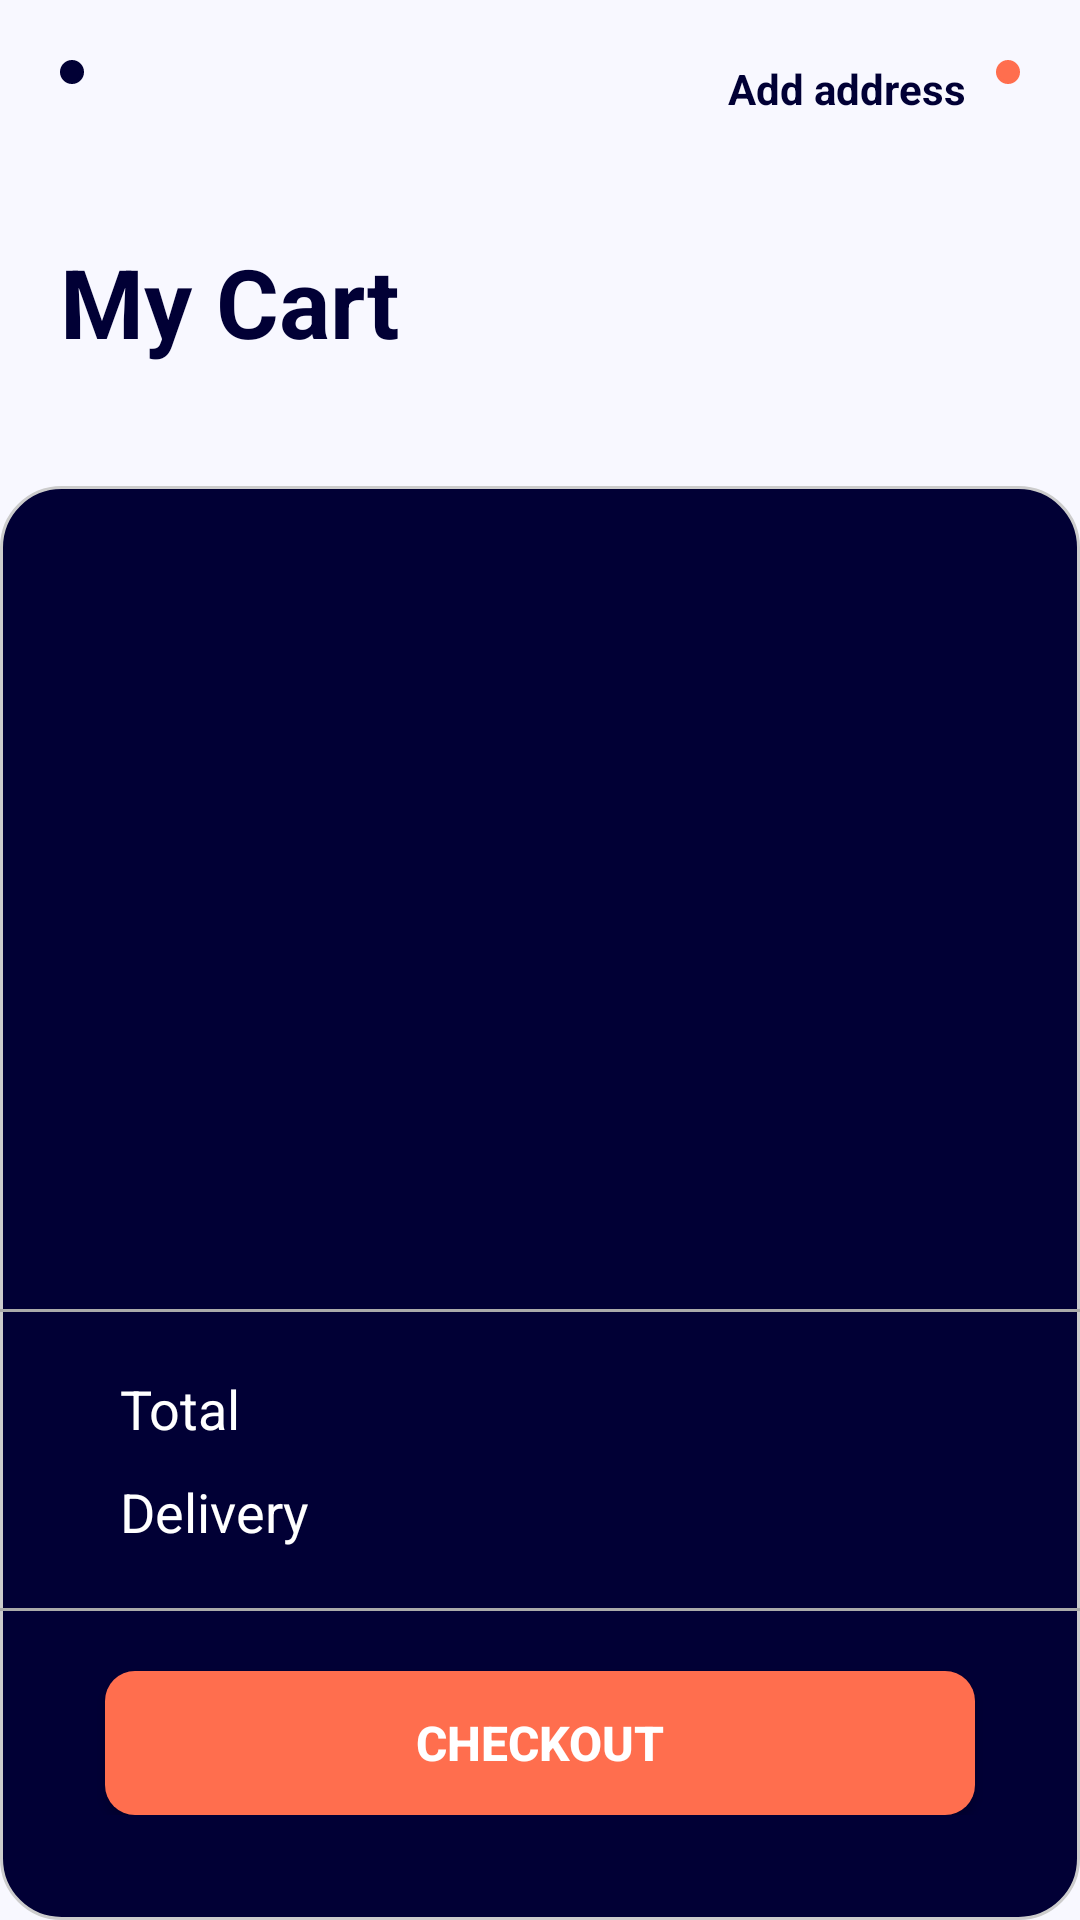

Here is an Android app screen rendered from its layout file. Give the layout XML and the strings, colors and styles it references.
<!-- AndroidManifest.xml: application theme Theme.EffectiveMobileTest -->
<!-- res/layout/activity_my_cart.xml -->
<?xml version="1.0" encoding="utf-8"?>
<layout xmlns:tools="http://schemas.android.com/tools"
    xmlns:android="http://schemas.android.com/apk/res/android"
    xmlns:app="http://schemas.android.com/apk/res-auto">
    <data>
        <variable
            name="myCartViewModel"
            type="com.example.effectivemobiletest.presentation.ui.mycart.MyCartViewModel" />
    </data>
    
    <LinearLayout
        android:background="@color/white_shade1"
        android:layout_width="match_parent"
        android:layout_height="match_parent"
        android:orientation="vertical">

        <RelativeLayout
            android:layout_marginLeft="20dp"
            android:layout_marginRight="20dp"
            android:layout_marginTop="20dp"
            android:orientation="horizontal"
            android:layout_width="match_parent"
            android:layout_height="wrap_content">

            <ImageButton
                android:padding="4dp"
                android:backgroundTint="@color/myColor2"
                android:background="@drawable/style_icons"
                android:src="@drawable/ic_arrow_left_white"
                android:layout_width="wrap_content"
                android:layout_height="wrap_content"/>

            <LinearLayout
                android:layout_alignParentRight="true"
                android:orientation="horizontal"
                android:layout_width="wrap_content"
                android:layout_height="wrap_content">
                <TextView
                    android:textColor="@color/myColor2"
                    android:layout_gravity="center"
                    android:layout_marginRight="10dp"
                    android:textStyle="bold"
                    android:text="@string/add_address"
                    android:layout_width="wrap_content"
                    android:layout_height="wrap_content"/>

                <ImageView
                    android:padding="4dp"
                    android:backgroundTint="@color/myColor1"
                    android:background="@drawable/style_icons"
                    android:src="@drawable/ic_location_white"
                    android:layout_width="match_parent"
                    android:layout_height="wrap_content"/>
            </LinearLayout>
        </RelativeLayout>

        <TextView
            android:textColor="@color/myColor2"
            android:layout_marginLeft="20dp"
            android:layout_marginTop="40dp"
            android:textSize="32dp"
            android:textStyle="bold"
            android:text="@string/my_cart_title"
            android:layout_width="match_parent"
            android:layout_height="wrap_content"/>

        <LinearLayout
            android:background="@drawable/style_my_cart"
            android:layout_marginTop="40dp"
            android:orientation="vertical"
            android:layout_width="match_parent"
            android:layout_height="match_parent">

            <androidx.recyclerview.widget.RecyclerView
                app:dataCart="@{myCartViewModel.dataCartLive}"
                android:id="@+id/recViewMyCart"
                android:layout_width="match_parent"
                android:layout_height="wrap_content"/>

            <RelativeLayout
                android:layout_marginBottom="35dp"
                android:layout_width="match_parent"
                android:layout_height="wrap_content">

                <LinearLayout
                    android:layout_alignParentBottom="true"
                    android:orientation="vertical"
                    android:layout_width="match_parent"
                    android:layout_height="wrap_content">

                    <View
                        android:id="@+id/side1"
                        android:layout_marginBottom="20dp"
                        android:layout_marginTop="20dp"
                        android:layout_width="match_parent"
                        android:layout_height="1dp"
                        android:background="@android:color/darker_gray"/>

                    <LinearLayout
                        android:id="@+id/llTotal"
                        android:layout_marginLeft="40dp"
                        android:layout_marginRight="40dp"
                        android:layout_marginBottom="10dp"
                        android:orientation="horizontal"
                        android:layout_width="match_parent"
                        android:layout_height="wrap_content">

                        <TextView
                            android:textColor="@color/white"
                            android:layout_weight="1"
                            android:textSize="18dp"
                            android:text="Total"
                            android:layout_width="wrap_content"
                            android:layout_height="wrap_content"/>

                        <TextView
                            android:textColor="@color/white"
                            android:textSize="18dp"
                            android:textStyle="bold"
                            android:text="@{`$` + myCartViewModel.dataCartLive.total}"
                            android:layout_width="wrap_content"
                            android:layout_height="wrap_content"/>
                    </LinearLayout>

                    <LinearLayout
                        android:id="@+id/llDelivery"
                        android:layout_marginLeft="40dp"
                        android:layout_marginRight="40dp"
                        android:layout_width="match_parent"
                        android:layout_height="wrap_content"
                        android:orientation="horizontal">

                        <TextView
                            android:layout_width="wrap_content"
                            android:layout_height="wrap_content"
                            android:layout_weight="1"
                            android:text="Delivery"
                            android:textColor="@color/white"
                            android:textSize="18dp" />

                        <TextView
                            android:layout_width="wrap_content"
                            android:layout_height="wrap_content"
                            android:text="@{myCartViewModel.dataCartLive.delivery}"
                            android:textColor="@color/white"
                            android:textSize="18dp"
                            android:textStyle="bold" />
                    </LinearLayout>

                    <View
                        android:layout_marginBottom="20dp"
                        android:layout_marginTop="20dp"
                        android:layout_width="match_parent"
                        android:layout_height="1dp"
                        android:background="@android:color/darker_gray"/>

                    <androidx.appcompat.widget.AppCompatButton
                        android:layout_width="match_parent"
                        android:layout_height="wrap_content"
                        android:layout_marginLeft="35dp"
                        android:layout_marginRight="35dp"
                        android:background="@drawable/style_btn"
                        android:text="Checkout"
                        android:textColor="@color/white"
                        android:textSize="16dp"
                        android:textStyle="bold" />
                </LinearLayout>
            </RelativeLayout>

        </LinearLayout>

    </LinearLayout>
</layout>
<!-- resources referenced by this layout -->
<resources>
  <color name="myColor1">#FFFF6E4E</color>
  <color name="myColor2">#010035</color>
  <color name="white">#FFFFFFFF</color>
  <color name="white_shade1">#F8F8FF</color>
  <!-- drawable style_btn (drawable) -->
  <?xml version="1.0" encoding="utf-8"?>
  <shape
      xmlns:android="http://schemas.android.com/apk/res/android"
      android:shape="rectangle">
      <corners android:radius="10dp"/>
      <solid android:color="@color/myColor1" />
  </shape>
  <!-- drawable style_icons (drawable) -->
  <?xml version="1.0" encoding="utf-8"?>
  <shape
      xmlns:android="http://schemas.android.com/apk/res/android"
      android:shape="rectangle">
      <corners android:radius="5dp"/>
      <stroke android:width="1dp" android:color="#CCCCCC"/>
  </shape>
  <!-- drawable style_my_cart (drawable) -->
  <?xml version="1.0" encoding="utf-8"?>
  <shape
      xmlns:android="http://schemas.android.com/apk/res/android"
      android:shape="rectangle">
      <corners android:radius="20dp"/>
      <stroke android:width="1dp" android:color="#CCCCCC"/>
      <solid android:color="@color/myColor2" />
  </shape>
  <string name="add_address">Add address</string>
  <string name="my_cart_title">My Cart</string>
  <style name="Theme.EffectiveMobileTest" parent="Theme.MaterialComponents.DayNight.DarkActionBar">
          
          <item name="colorPrimary">@color/purple_500</item>
          <item name="colorPrimaryVariant">@color/purple_700</item>
          <item name="colorOnPrimary">@color/white</item>
          
          <item name="colorSecondary">@color/teal_200</item>
          <item name="colorSecondaryVariant">@color/teal_700</item>
          <item name="colorOnSecondary">@color/black</item>
          
          <item name="android:statusBarColor" tools:targetApi="l">?attr/colorPrimaryVariant</item>
          
      </style>
  <color name="purple_500">#FF6200EE</color>
  <color name="purple_700">#FF3700B3</color>
  <color name="teal_200">#FF03DAC5</color>
  <color name="teal_700">#FF018786</color>
  <color name="black">#FF000000</color>
</resources>
